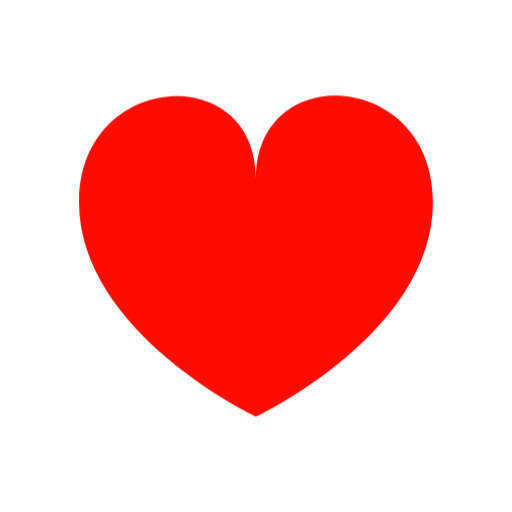
t = 0.00 s
t = 1.00 s: frame unchanged from t = 0.00 s, image omitted
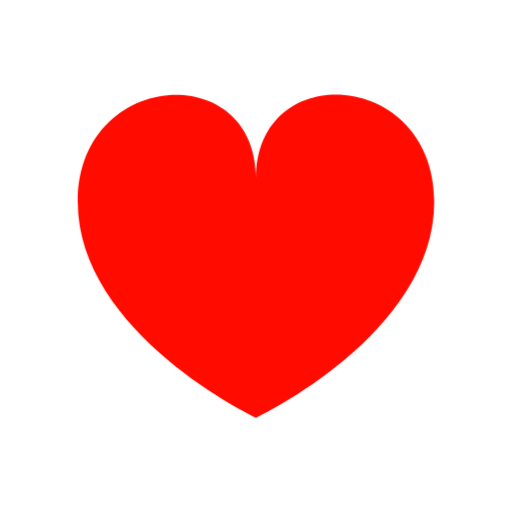
t = 1.13 s
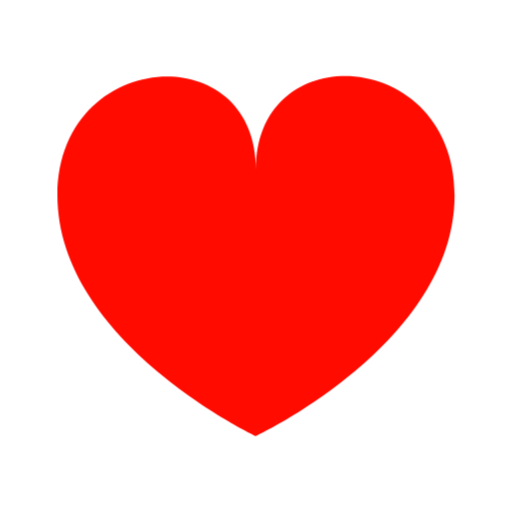
t = 1.25 s
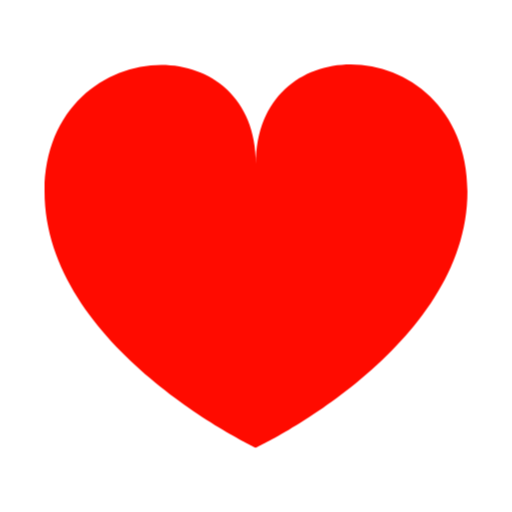
t = 1.38 s
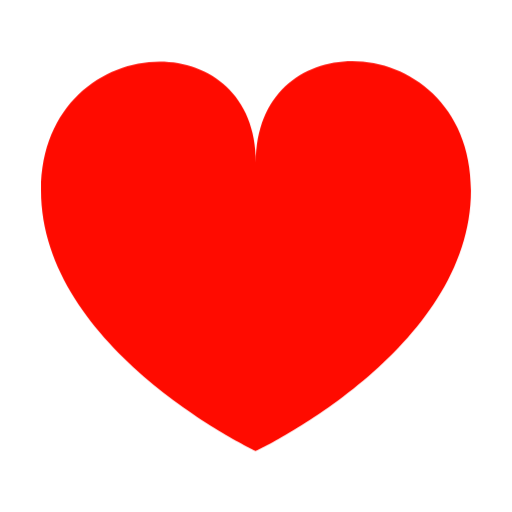
t = 1.63 s

The animated SVG that drew these frames (rendered in a browser with its animation timeline set to each time). Animation: 2 CSS @keyframes rules; one cycle of 2.00 s, repeats indefinitely.

<svg class="ldi-87q8mb" width="200px"  height="200px"  xmlns="http://www.w3.org/2000/svg" xmlns:xlink="http://www.w3.org/1999/xlink" viewBox="0 0 100 100" preserveAspectRatio="xMidYMid" style="background: none;"><!--?xml version="1.0" encoding="utf-8"?--><!--Generator: Adobe Illustrator 21.0.0, SVG Export Plug-In . SVG Version: 6.00 Build 0)--><svg version="1.1" id="圖層_1" xmlns="http://www.w3.org/2000/svg" xmlns:xlink="http://www.w3.org/1999/xlink" x="0px" y="0px" viewBox="0 0 100 100" style="transform-origin: 50px 50px 0px;" xml:space="preserve"><g style="transform-origin: 50px 50px 0px;"><g style="transform-origin: 50px 50px 0px; transform: scale(1);"><g style="transform-origin: 50px 50px 0px;"><g><style type="text/css" class="ld ld-breath" style="transform-origin: 50px 50px 0px; animation-duration: 1s; animation-delay: -1s; animation-direction: normal;">.st0{fill:none}.st1,.st2{fill:#a0c8d7;stroke:#333;stroke-width:3.5;stroke-linecap:round;stroke-miterlimit:10}.st2{fill:#e15b64}.st3{opacity:.2}.st4,.st5{stroke:#000;stroke-width:3.5;stroke-linecap:round;stroke-miterlimit:10}.st5{opacity:.2}.st6{fill:#e0e0e0;stroke:#333}.st6,.st7,.st8{stroke-width:3.5;stroke-miterlimit:10}.st7{opacity:.2;stroke-linejoin:round;stroke:#000}.st8{fill:#666;stroke:#333;stroke-linecap:round}.st9{fill:#333}.st10{fill:#e0e0e0;stroke:#333;stroke-width:3.5;stroke-linecap:round;stroke-miterlimit:10}.st11{fill:#fdfdfd}.st12,.st13,.st14,.st15{fill:#f5e6c8;stroke:#333;stroke-width:3.5;stroke-linecap:round;stroke-miterlimit:10}.st13,.st14,.st15{fill:url(#SVGID_1_)}.st14,.st15{fill:none}.st15{fill:url(#SVGID_2_)}.st16{fill:#666}.st17{fill:#fff;stroke:#333;stroke-width:3.5;stroke-linecap:round;stroke-miterlimit:10}.st18{fill:#e15b64}.st19{fill:#f47e60}.st20{fill:#f8b26a}.st21{fill:#abbd81}.st22{fill:#a0c8d7}.st23{fill:#ac749c}.st24{fill:#f47e60;stroke:#333;stroke-linecap:round;stroke-linejoin:round}.st24,.st25,.st26{stroke-width:3.5;stroke-miterlimit:10}.st25{opacity:.2;stroke-linecap:round;stroke-linejoin:round;stroke:#000}.st26{fill:none;stroke:#fff}.st26,.st27,.st28{stroke-linecap:round;stroke-linejoin:round}.st27{stroke:#333;stroke-width:3.5;stroke-miterlimit:10;fill:#a0c8d7}.st28{fill:#77a4bd}.st28,.st29,.st30,.st31,.st32{stroke:#333;stroke-width:3.5;stroke-miterlimit:10}.st29{stroke-linecap:round;stroke-linejoin:round;fill:#e0e0e0}.st30,.st31,.st32{fill:#fff}.st31,.st32{stroke-linejoin:round}.st32{fill:none;stroke-linecap:round}.st33{fill:#e15b64;stroke:#333}.st33,.st34,.st35,.st36{stroke-width:3.5;stroke-linecap:round;stroke-linejoin:round;stroke-miterlimit:10}.st34{fill:#c33737;stroke:#333}.st35,.st36{stroke:#000}.st36{fill:none;stroke:#fff;stroke-width:5}.st37{fill:#fff}.st38{fill:#333;stroke:#fff}.st38,.st39,.st40{stroke-width:3.5;stroke-miterlimit:10}.st39{opacity:.2;stroke:#000}.st40{fill:#666;stroke:#333}.st41{fill:none;stroke:#333}.st41,.st42,.st43,.st44,.st45,.st46,.st47{stroke-width:3.5;stroke-miterlimit:10}.st42{fill:none;stroke-linecap:round;stroke:#fff}.st43,.st44,.st45,.st46,.st47{stroke:#333;stroke-linejoin:round}.st43{stroke-linecap:round;fill:#849b87}.st44,.st45,.st46,.st47{fill:#e0e0e0}.st45,.st46,.st47{fill:#abbd81;stroke-linecap:round}.st46,.st47{fill:#f5e6c8}.st47{fill:#fff}.st48{fill:#f5e169}.st49{fill:#f5e6c8}.st50{fill:#666;stroke-linecap:round;stroke-linejoin:round}.st50,.st51,.st52,.st53,.st54,.st55,.st56,.st57,.st58{stroke:#333;stroke-width:3.5;stroke-miterlimit:10}.st51{stroke-linecap:round;stroke-linejoin:round;fill:#333}.st52,.st53,.st54,.st55,.st56,.st57,.st58{fill:#e15b64}.st53,.st54,.st55,.st56,.st57,.st58{fill:#f5e169}.st54,.st55,.st56,.st57,.st58{fill:#f47e60;stroke-linecap:round}.st55,.st56,.st57,.st58{fill:#f8b26a}.st56,.st57,.st58{fill:#abbd81}.st57,.st58{fill:url(#SVGID_3_)}.st58{fill:#e15b64;stroke:#fff}.st59,.st60,.st61,.st62,.st63,.st64{fill:#abbd80;stroke:#333;stroke-width:3.5;stroke-miterlimit:10}.st60,.st61,.st62,.st63,.st64{fill:#839a86}.st61,.st62,.st63,.st64{fill:#f3e5c7}.st62,.st63,.st64{fill:#333}.st63,.st64{fill:#e0e0e0;stroke:#fff;stroke-linecap:round}.st64{fill:url(#SVGID_4_);stroke:#333}.st65{fill:url(#SVGID_5_);stroke:#333;stroke-linejoin:round}.st65,.st66,.st67{stroke-width:3.5;stroke-miterlimit:10}.st66{stroke:#333;stroke-linejoin:round;fill:url(#SVGID_6_)}.st67{fill:url(#SVGID_7_)}.st67,.st68,.st69{stroke:#333;stroke-linejoin:round}.st68{stroke-width:3.5;stroke-miterlimit:10;fill:url(#SVGID_8_)}.st69{fill:url(#SVGID_9_)}.st69,.st70,.st71{stroke-width:3.5;stroke-miterlimit:10}.st70{stroke:#333;stroke-linejoin:round;fill:#c33737}.st71{fill:#e15b64}.st71,.st72,.st73{stroke:#333;stroke-linejoin:round}.st72{stroke-width:3.5;stroke-miterlimit:10;fill:#f47e60}.st73{fill:#f8b26a}.st73,.st74,.st75{stroke-width:3.5;stroke-miterlimit:10}.st74{stroke-linejoin:round;fill:#f5e6c8;stroke:#333}.st75{fill:#a0c8d7;stroke:#fff;stroke-linecap:round}.st76{fill:#abbd81;stroke:#333}.st76,.st77,.st78,.st79,.st80{stroke-width:3.5;stroke-miterlimit:10}.st77{fill:#333;stroke-linecap:round;stroke:#333}.st78,.st79,.st80{stroke:#fff}.st78{stroke-linecap:round;fill:#333}.st79,.st80{fill:none}.st80{stroke:#e15b64;stroke-linecap:round}</style><g class="ld ld-breath" style="transform-origin: 50px 50px 0px; animation-duration: 1s; animation-delay: -0.909091s; animation-direction: normal;"><path class="st18" d="M90,37.8c0,29.7-40,48.5-40,48.5S10,67.4,10,37.8s40-32.3,40-5.2C50,5.4,90,8.1,90,37.8z" fill="#ff0b00" style="fill: rgb(255, 11, 0);"></path></g><metadata xmlns:d="https://loading.io/stock/" class="ld ld-breath" style="transform-origin: 50px 50px 0px; animation-duration: 1s; animation-delay: -0.818182s; animation-direction: normal;">
<d:name class="ld ld-breath" style="transform-origin: 50px 50px 0px; animation-duration: 1s; animation-delay: -0.727273s; animation-direction: normal;">heart</d:name>
<d:tags class="ld ld-breath" style="transform-origin: 50px 50px 0px; animation-duration: 1s; animation-delay: -0.636364s; animation-direction: normal;">heart,love,passion,like,amor,enchanted,favor,attractive,emotion</d:tags>
<d:license class="ld ld-breath" style="transform-origin: 50px 50px 0px; animation-duration: 1s; animation-delay: -0.545455s; animation-direction: normal;">cc-by</d:license>
<d:slug class="ld ld-breath" style="transform-origin: 50px 50px 0px; animation-duration: 1s; animation-delay: -0.454545s; animation-direction: normal;">87q8mb</d:slug>
</metadata></g></g></g></g><style type="text/css" class="ld ld-breath" style="transform-origin: 50px 50px 0px; animation-duration: 1s; animation-delay: -0.363636s; animation-direction: normal;">path,ellipse,circle,rect,polygon,polyline,line { stroke-width: 0; }@keyframes ld-breath {
  0% {
    -webkit-transform: scale(0.86);
    transform: scale(0.86);
  }
  50% {
    -webkit-transform: scale(1.06);
    transform: scale(1.06);
  }
  100% {
    -webkit-transform: scale(0.86);
    transform: scale(0.86);
  }
}
@-webkit-keyframes ld-breath {
  0% {
    -webkit-transform: scale(0.86);
    transform: scale(0.86);
  }
  50% {
    -webkit-transform: scale(1.06);
    transform: scale(1.06);
  }
  100% {
    -webkit-transform: scale(0.86);
    transform: scale(0.86);
  }
}
.ld.ld-breath {
  -webkit-animation: ld-breath 1s infinite;
  animation: ld-breath 1s infinite;
}
</style></svg></svg>
